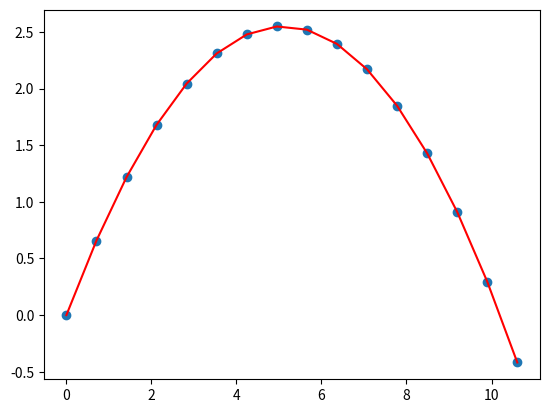

Write the Python code that produced this figure.
import numpy as np
import matplotlib.pyplot as plt

def f(r, t):

    g = 9.8

    x  = r[0]
    y  = r[1]
    vx = r[2]
    vy = r[3]

    fx  = vx
    fy  = vy
    fvx = 0.
    fvy = -g

    return np.array([fx, fy, fvx, fvy])

# parameters
h = 0.1 
g = 9.8
t = 0.
x0 = 0.
y0 = 0.
v0 = 10.
theta = 45.*np.pi/180.

# solution arrays
x  = [x0]; y = [y0]
vx = [v0*np.cos(theta)]
vy = [v0*np.sin(theta)]

time = [t]

# initial vector
r = np.array([x0, y0, v0*np.cos(theta), v0*np.sin(theta)])

while r[1] >= 0.:

    # runge kutta coefficients
    k1 = h*f(r, t)
    k2 = h*f(r+0.5*k1, t+0.5*h)
    k3 = h*f(r+0.5*k2, t+0.5*h)
    k4 = h*f(r+k3, t+h)

    # update the solution 
    r += (k1+2*k2+2*k3+k4)/6.0
    t += h

    # store the solution for position
    x.append(r[0])
    y.append(r[1])

    # store the solution for velocity
    vx.append(r[2])
    vy.append(r[3])

    # store the time
    time.append(t)

# plot the true solution
# x = x0 + v*t y = y0 + v*t - 0.5*g*t**2
time = np.array(time)
xsol = x0 + v0*np.cos(theta)*time
ysol = y0 + v0*np.sin(theta)*time - 0.5*g*time**2

plt.plot(x,y,'o')
plt.plot(xsol, ysol, 'r')
plt.show()
